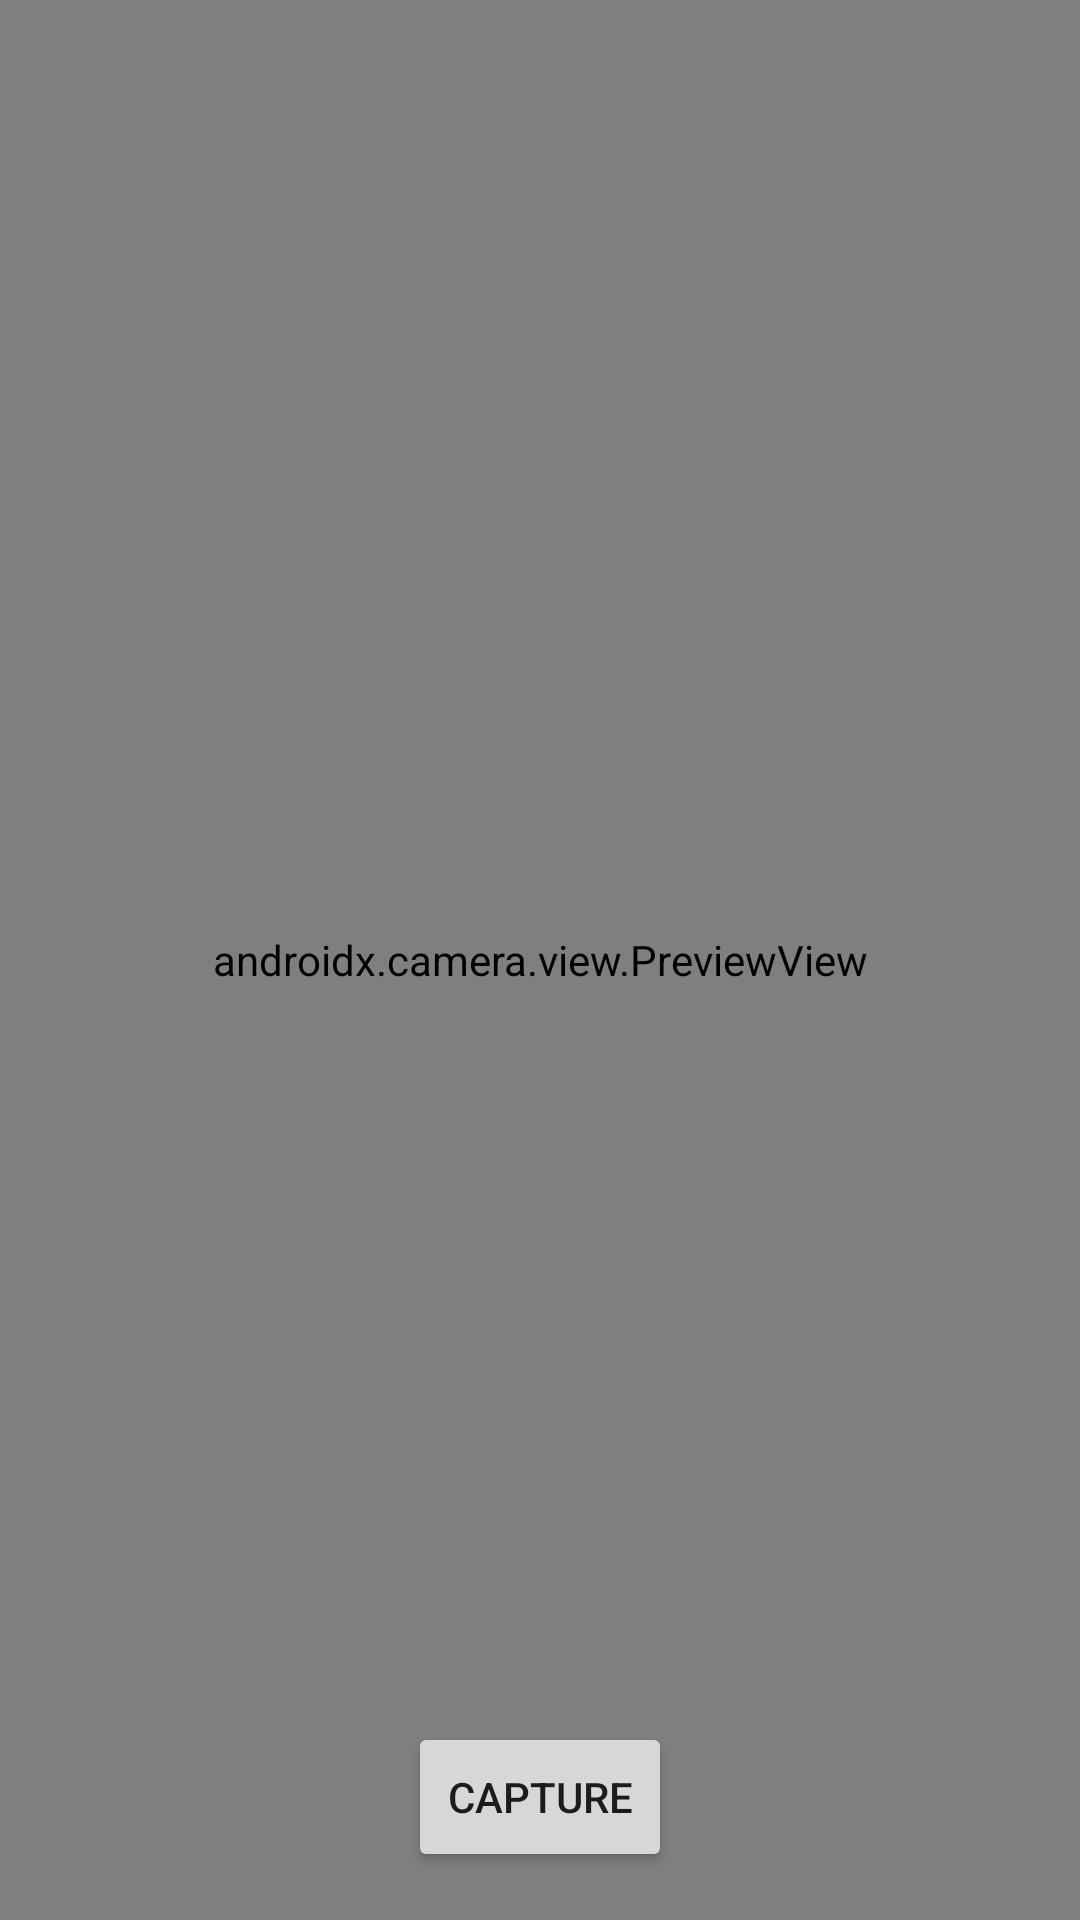

Produce the Android XML layout that renders to this screen, including the resource entries it uses.
<!-- AndroidManifest.xml: application theme Theme.IntelligentFocusCamera -->
<!-- res/layout/activity_main.xml -->
<?xml version="1.0" encoding="utf-8"?>
<androidx.constraintlayout.widget.ConstraintLayout xmlns:android="http://schemas.android.com/apk/res/android"
    xmlns:app="http://schemas.android.com/apk/res-auto"
    xmlns:tools="http://schemas.android.com/tools"
    android:id="@+id/main"
    android:layout_width="match_parent"
    android:layout_height="match_parent"
    tools:context=".MainActivity">

    <androidx.camera.view.PreviewView
        android:id="@+id/previewView"
        android:layout_width="match_parent"
        android:layout_height="match_parent" />

    <Button
        android:id="@+id/capture"
        android:layout_width="wrap_content"
        android:layout_height="50dp"
        android:layout_marginBottom="16dp"
        android:text="Capture"
        app:layout_constraintBottom_toBottomOf="@+id/previewView"
        app:layout_constraintEnd_toEndOf="parent"
        app:layout_constraintStart_toStartOf="@+id/previewView" />

</androidx.constraintlayout.widget.ConstraintLayout>
<!-- resources referenced by this layout -->
<resources>
  <style name="Theme.IntelligentFocusCamera" parent="Base.Theme.IntelligentFocusCamera" />
  <style name="Base.Theme.IntelligentFocusCamera" parent="Theme.Material3.DayNight.NoActionBar">
          
          
      </style>
</resources>
